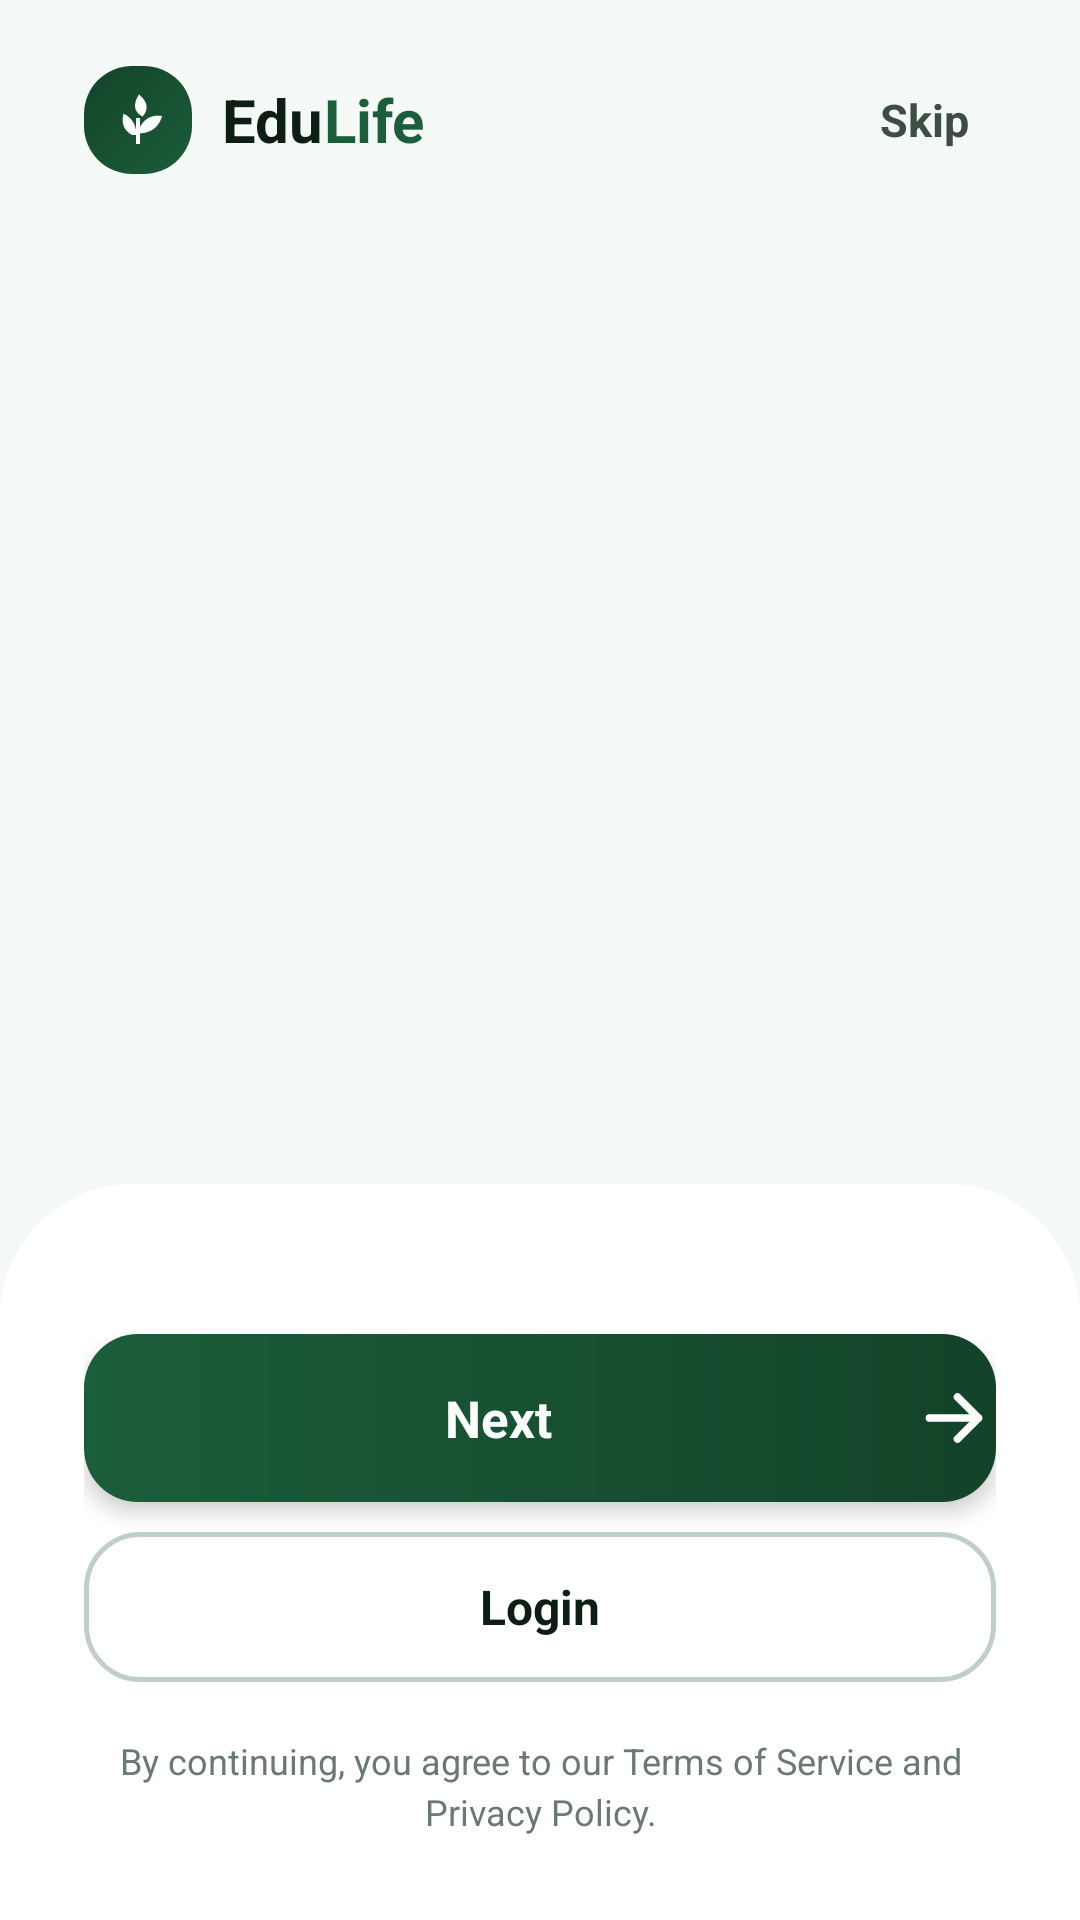

Produce the Android XML layout that renders to this screen, including the resource entries it uses.
<!-- AndroidManifest.xml: application theme Theme.EduLife -->
<!-- res/layout/fragment_onboarding.xml -->
<?xml version="1.0" encoding="utf-8"?>
<androidx.constraintlayout.widget.ConstraintLayout
    xmlns:android="http://schemas.android.com/apk/res/android"
    xmlns:app="http://schemas.android.com/apk/res-auto"
    xmlns:tools="http://schemas.android.com/tools"
    android:layout_width="match_parent"
    android:layout_height="match_parent"
    android:fitsSystemWindows="true"
    android:background="@color/onboarding_background"
    tools:context=".features.onboarding.ui.OnboardingFragment">

    
    <LinearLayout
        android:id="@+id/headerBar"
        android:layout_width="wrap_content"
        android:layout_height="48dp"
        android:layout_marginStart="28dp"
        android:layout_marginTop="16dp"
        android:gravity="center_vertical"
        android:orientation="horizontal"
        app:layout_constraintStart_toStartOf="parent"
        app:layout_constraintTop_toTopOf="parent">

        <FrameLayout
            android:layout_width="36dp"
            android:layout_height="36dp"
            android:background="@drawable/bg_logo_green">

            <ImageView
                android:layout_width="20dp"
                android:layout_height="20dp"
                android:layout_gravity="center"
                android:contentDescription="@null"
                android:src="@drawable/ic_edulife_leaf_logo" />
        </FrameLayout>

        <TextView
            android:layout_width="wrap_content"
            android:layout_height="wrap_content"
            android:layout_marginStart="10dp"
            android:text="@string/app_name_prefix"
            android:textColor="@color/onboarding_text_primary"
            android:textSize="20sp"
            android:textStyle="bold" />

        <TextView
            android:layout_width="wrap_content"
            android:layout_height="wrap_content"
            android:text="@string/app_name_suffix"
            android:textColor="@color/onboarding_green"
            android:textSize="20sp"
            android:textStyle="bold" />
    </LinearLayout>

    
    <TextView
        android:id="@+id/txtSkip"
        android:layout_width="wrap_content"
        android:layout_height="48dp"
        android:layout_marginTop="16dp"
        android:layout_marginEnd="24dp"
        android:clickable="true"
        android:focusable="true"
        android:foreground="?attr/selectableItemBackground"
        android:gravity="center"
        android:minWidth="56dp"
        android:paddingStart="8dp"
        android:paddingEnd="8dp"
        android:text="@string/onboarding_skip"
        android:textColor="@color/onboarding_text_secondary"
        android:textSize="15sp"
        android:textStyle="bold"
        app:layout_constraintEnd_toEndOf="parent"
        app:layout_constraintTop_toTopOf="parent" />

    
    <androidx.viewpager2.widget.ViewPager2
        android:id="@+id/viewPager"
        android:layout_width="0dp"
        android:layout_height="0dp"
        app:layout_constraintBottom_toTopOf="@id/bottomSheet"
        app:layout_constraintEnd_toEndOf="parent"
        app:layout_constraintStart_toStartOf="parent"
        app:layout_constraintTop_toBottomOf="@id/headerBar" />

    
    <LinearLayout
        android:id="@+id/bottomSheet"
        android:layout_width="0dp"
        android:layout_height="wrap_content"
        android:background="@drawable/bg_onboarding_card"
        android:orientation="vertical"
        android:paddingStart="28dp"
        android:paddingTop="20dp"
        android:paddingEnd="28dp"
        android:paddingBottom="28dp"
        app:layout_constraintBottom_toBottomOf="parent"
        app:layout_constraintEnd_toEndOf="parent"
        app:layout_constraintStart_toStartOf="parent">

        
        <LinearLayout
            android:id="@+id/dotRow"
            android:layout_width="wrap_content"
            android:layout_height="10dp"
            android:layout_gravity="center_horizontal"
            android:layout_marginBottom="20dp"
            android:gravity="center_vertical"
            android:orientation="horizontal" />

        
        <androidx.appcompat.widget.AppCompatTextView
            android:id="@+id/btnGetStarted"
            android:layout_width="match_parent"
            android:layout_height="56dp"
            android:background="@drawable/bg_primary_button"
            android:clickable="true"
            android:elevation="4dp"
            android:focusable="true"
            android:foreground="?attr/selectableItemBackground"
            android:gravity="center"
            android:text="@string/onboarding_next"
            android:textColor="@android:color/white"
            android:textSize="17sp"
            android:textStyle="bold"
            app:drawableEndCompat="@drawable/ic_arrow_forward"
            app:drawableTint="@android:color/white" />

        
        <TextView
            android:id="@+id/btnLogin"
            android:layout_width="match_parent"
            android:layout_height="50dp"
            android:layout_marginTop="10dp"
            android:background="@drawable/bg_secondary_button"
            android:clickable="true"
            android:focusable="true"
            android:foreground="?attr/selectableItemBackground"
            android:gravity="center"
            android:text="@string/onboarding_login"
            android:textColor="@color/onboarding_text_primary"
            android:textSize="16sp"
            android:textStyle="bold" />

        
        <TextView
            android:id="@+id/txtTerms"
            android:layout_width="match_parent"
            android:layout_height="wrap_content"
            android:layout_marginTop="18dp"
            android:gravity="center"
            android:lineSpacingExtra="3dp"
            android:text="@string/onboarding_terms"
            android:textColor="@color/onboarding_text_muted"
            android:textSize="12sp" />

    </LinearLayout>

</androidx.constraintlayout.widget.ConstraintLayout>
<!-- resources referenced by this layout -->
<resources>
  <color name="onboarding_background">@color/brand_background</color>
  <color name="onboarding_green">@color/brand_primary</color>
  <color name="onboarding_text_muted">@color/brand_text_secondary</color>
  <color name="onboarding_text_primary">@color/brand_text_primary</color>
  <color name="onboarding_text_secondary">@color/brand_text_body</color>
  <!-- drawable bg_logo_green (drawable) -->
  <shape xmlns:android="http://schemas.android.com/apk/res/android">
      <gradient
          android:angle="135"
          android:startColor="@color/brand_primary"
          android:endColor="@color/brand_primary_dark"/>
      <corners android:radius="16dp"/>
  </shape>
  <!-- drawable bg_onboarding_card (drawable) -->
  <?xml version="1.0" encoding="utf-8"?>
  <shape xmlns:android="http://schemas.android.com/apk/res/android">
      <solid android:color="@color/brand_surface" />
      <corners
          android:topLeftRadius="44dp"
          android:topRightRadius="44dp" />
  </shape>
  <!-- drawable bg_primary_button (drawable) -->
  <shape xmlns:android="http://schemas.android.com/apk/res/android">
      <gradient
          android:angle="0"
          android:startColor="@color/brand_primary"
          android:endColor="@color/brand_primary_dark"/>
      <corners android:radius="18dp"/>
  </shape>
  <!-- drawable bg_secondary_button (drawable) -->
  <?xml version="1.0" encoding="utf-8"?>
  <shape xmlns:android="http://schemas.android.com/apk/res/android">
      <solid android:color="@color/brand_surface" />
      <stroke
          android:width="1.5dp"
          android:color="@color/brand_border_strong" />
      <corners android:radius="18dp" />
  </shape>
  <!-- drawable ic_arrow_forward (drawable) -->
  <?xml version="1.0" encoding="utf-8"?>
  <vector xmlns:android="http://schemas.android.com/apk/res/android"
      android:width="28dp"
      android:height="28dp"
      android:viewportWidth="24"
      android:viewportHeight="24">
      <path
          android:fillColor="@android:color/transparent"
          android:pathData="M5,12h14M13,6l6,6l-6,6"
          android:strokeColor="@android:color/white"
          android:strokeLineCap="round"
          android:strokeLineJoin="round"
          android:strokeWidth="2.2" />
  </vector>
  <string name="app_name_prefix">Edu</string>
  <string name="app_name_suffix">Life</string>
  <string name="onboarding_login">Login</string>
  <string name="onboarding_next">Next</string>
  <string name="onboarding_skip">Skip</string>
  <string name="onboarding_terms">By continuing, you agree to our Terms of Service and Privacy Policy.</string>
  <style name="Theme.EduLife" parent="Base.Theme.EduLife" />
  <color name="brand_background">#F4F8F6</color>
  <color name="brand_primary">#1B5E3A</color>
  <color name="brand_text_secondary">#6A7A72</color>
  <color name="brand_text_primary">#0D1E14</color>
  <color name="brand_text_body">#3C4D43</color>
  <color name="brand_primary_dark">#134328</color>
  <color name="brand_surface">#FFFFFF</color>
  <color name="brand_border_strong">#BFCFC8</color>
  <style name="Base.Theme.EduLife" parent="Theme.Material3.DayNight.NoActionBar">
          <item name="colorPrimary">@color/brand_primary</item>
          <item name="colorPrimaryVariant">@color/brand_primary_dark</item>
          <item name="colorSecondaryContainer">@color/brand_primary_surface</item>
          <item name="colorOnSecondaryContainer">@color/brand_primary</item>
      </style>
  <color name="brand_primary_surface">#E8F2EC</color>
</resources>
